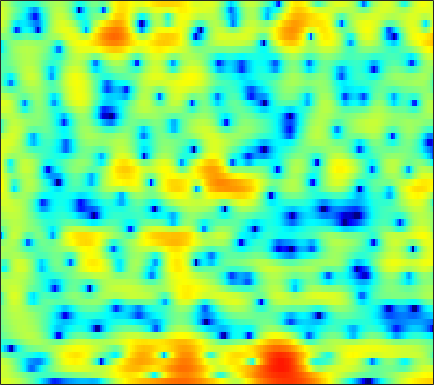

Source data for this figure (header and first rows):
4.4121, 4.4375, 4.394, 4.2665, 4.1129, 3.8345, 3.4728, 3.1502, 2.658, 2.0785, 1.4156, 0.8694, 0.092385, -0.77979, -1.5223, -2.6152, -3.8429, -4.8532, -6.3371, -8.0128, -9.9107, -11.501, -13.691, -15.986
3.697, 3.644, 3.492, 3.247, 3.004, 2.604, 2.125, 1.72, 1.138, 0.5217, -0.1127, -0.5856, -1.196, -1.762, -2.139, -2.571, -2.91, -3.108, -3.283, -3.377, -3.388, -3.347, -3.235, -3.068
4.096, 3.924, 3.554, 3.026, 2.521, 1.685, 0.6502, -0.2611, -1.681, -3.378, -5.386, -7.165, -9.878, -12.72, -14.05, -13.4, -11.11, -9.377, -7.368, -5.666, -4.192, -3.204, -2.013, -0.9367
3.616, 3.304, 2.781, 2.134, 1.559, 0.6643, -0.3839, -1.28, -2.645, -4.222, -5.972, -7.392, -9.257, -10.9, -11.82, -12.64, -13.13, -13.24, -12.76, -11.26, -8.921, -6.998, -4.532, -2.327
-0.02197, -0.5806, -1.332, -2.03, -2.47, -2.902, -3.164, -3.283, -3.396, -3.529, -3.719, -3.921, -4.283, -4.719, -5.106, -5.692, -6.322, -6.737, -7.007, -6.642, -5.469, -4.23, -2.402, -0.6017
-5.902, -7.177, -9.759, -14.25, -21.22, -24.06, -13.47, -9.874, -6.823, -4.79, -3.343, -2.54, -1.748, -1.183, -0.8646, -0.5412, -0.2905, -0.1276, 0.09435, 0.3354, 0.632, 0.8961, 1.299, 1.757
-4.463, -4.239, -4.106, -4.018, -3.876, -3.467, -2.786, -2.154, -1.246, -0.3758, 0.3985, 0.8918, 1.416, 1.796, 1.991, 2.127, 2.136, 2.062, 1.874, 1.589, 1.211, 0.8843, 0.3953, -0.1062
-1.98, -1.405, -0.7319, -0.1413, 0.2596, 0.7598, 1.232, 1.561, 1.964, 2.315, 2.59, 2.738, 2.847, 2.846, 2.762, 2.532, 2.159, 1.775, 1.111, 0.2442, -0.8704, -1.908, -3.636, -5.924
-0.97, -0.4386, 0.2078, 0.7834, 1.167, 1.617, 1.989, 2.218, 2.457, 2.617, 2.689, 2.682, 2.588, 2.389, 2.165, 1.765, 1.238, 0.7516, -0.0278, -0.9586, -2.06, -2.993, -4.381, -5.897
-0.5169, 0.01976, 0.6572, 1.209, 1.563, 1.957, 2.262, 2.428, 2.572, 2.625, 2.589, 2.502, 2.308, 2.023, 1.749, 1.305, 0.7635, 0.2927, -0.4258, -1.243, -2.157, -2.902, -3.97, -5.098
-0.09674, 0.4502, 1.098, 1.647, 1.989, 2.347, 2.591, 2.703, 2.749, 2.683, 2.515, 2.334, 2.025, 1.656, 1.346, 0.8962, 0.3987, -0.002125, -0.5896, -1.249, -2.012, -2.663, -3.659, -4.848
-0.08959, 0.5401, 1.342, 2.04, 2.466, 2.879, 3.098, 3.128, 2.99, 2.66, 2.165, 1.706, 1.028, 0.356, -0.09143, -0.5612, -0.8753, -1.032, -1.201, -1.405, -1.697, -1.998, -2.523, -3.223
-2.477, -0.8716, 0.9612, 2.355, 3.122, 3.794, 4.067, 4.018, 3.614, 2.808, 1.552, 0.285, -1.875, -4.473, -6.305, -7.159, -5.894, -4.6, -3.17, -2.201, -1.645, -1.45, -1.395, -1.488
-3.019, -0.8707, 1.313, 2.849, 3.647, 4.304, 4.548, 4.464, 3.999, 3.104, 1.736, 0.3582, -2.013, -4.943, -7.026, -7.907, -6.433, -5.114, -3.809, -3.088, -2.83, -2.88, -3.196, -3.605
1.679, 2.097, 2.684, 3.214, 3.526, 3.788, 3.843, 3.751, 3.43, 2.883, 2.14, 1.484, 0.5229, -0.4288, -1.092, -1.832, -2.413, -2.811, -3.383, -4.135, -5.227, -6.34, -8.482, -11.83
2.586, 2.61, 2.708, 2.85, 2.962, 3.079, 3.119, 3.078, 2.908, 2.607, 2.168, 1.753, 1.113, 0.3857, -0.1989, -0.9997, -1.831, -2.458, -3.326, -4.267, -5.326, -6.215, -7.491, -8.834
1.427, 1.209, 1.214, 1.505, 1.831, 2.309, 2.718, 2.918, 3.032, 2.949, 2.654, 2.298, 1.656, 0.8343, 0.1246, -0.9248, -2.028, -2.828, -3.768, -4.453, -4.855, -5.014, -5.03, -4.9
-4.248, -6.342, -5.495, -2.369, -0.3558, 1.621, 2.948, 3.61, 4.118, 4.245, 4.035, 3.666, 2.893, 1.777, 0.6922, -1.18, -3.559, -5.751, -8.822, -9.96, -8.116, -6.373, -4.475, -3.048
-2.165, -3.286, -2.938, -1.141, 0.2883, 1.839, 2.92, 3.465, 3.858, 3.913, 3.676, 3.309, 2.559, 1.501, 0.4772, -1.222, -3.393, -5.325, -7.974, -8.769, -7.058, -5.345, -3.359, -1.965
1.738, 1.513, 1.416, 1.52, 1.671, 1.891, 2.034, 2.041, 1.903, 1.615, 1.182, 0.7848, 0.1941, -0.4421, -0.9096, -1.529, -2.102, -2.47, -2.8, -2.816, -2.551, -2.25, -1.746, -1.248
2.184, 2.075, 2.004, 1.979, 1.936, 1.781, 1.481, 1.115, 0.4247, -0.4906, -1.572, -2.377, -3.217, -3.57, -3.517, -3.181, -2.744, -2.412, -1.989, -1.686, -1.406, -1.191, -0.944, -0.6482
0.4682, 0.7023, 1.289, 1.892, 2.22, 2.386, 2.148, 1.669, 0.5488, -1.313, -4.191, -7.482, -14.83, -14.48, -9.342, -5.394, -3.145, -2.129, -1.303, -0.985, -1.006, -1.117, -1.311, -1.37
-13.16, -6.274, -1.606, 0.9866, 2.204, 3.151, 3.455, 3.333, 2.718, 1.646, 0.1821, -1.034, -2.324, -2.607, -2.194, -1.312, -0.5434, -0.2321, -0.2553, -0.7458, -1.873, -3.247, -5.968, -10.07
-2.24, -1.552, -0.2505, 1.023, 1.792, 2.504, 2.897, 2.977, 2.847, 2.508, 2.017, 1.624, 1.118, 0.6904, 0.4219, 0.1105, -0.2588, -0.5907, -1.204, -2.057, -3.2, -4.307, -5.973, -7.438
0.7414, 1.064, 1.53, 1.983, 2.28, 2.569, 2.723, 2.732, 2.619, 2.359, 1.985, 1.643, 1.119, 0.5389, 0.08326, -0.5445, -1.212, -1.729, -2.389, -3.074, -3.664, -4.066, -4.475, -4.639
1.939, 2.297, 2.685, 2.966, 3.111, 3.208, 3.177, 3.079, 2.838, 2.472, 1.984, 1.527, 0.8133, -0.02239, -0.7196, -1.735, -2.77, -3.544, -4.471, -5.184, -5.59, -5.676, -5.606, -5.364
3.014, 3.337, 3.622, 3.77, 3.795, 3.736, 3.578, 3.393, 3.048, 2.589, 1.98, 1.42, 0.4998, -0.6516, -1.696, -3.367, -5.41, -7.159, -9.651, -11.44, -11.53, -10.57, -8.957, -7.592
4.087, 4.172, 4.137, 3.973, 3.792, 3.508, 3.216, 2.988, 2.67, 2.288, 1.798, 1.322, 0.4884, -0.63, -1.708, -3.558, -6.013, -8.41, -12.74, -17.89, -16.6, -13.37, -10.35, -8.373
5.19, 4.827, 4.137, 3.262, 2.57, 1.716, 1.157, 1, 1.084, 1.299, 1.457, 1.434, 1.168, 0.6231, 0.0158, -1.048, -2.335, -3.383, -4.793, -5.816, -6.478, -6.576, -6.543, -6.382
6.455, 5.558, 3.929, 1.636, -0.6611, -4.725, -8.245, -6.744, -3.084, -0.48, 1.138, 1.872, 2.374, 2.404, 2.191, 1.668, 0.8737, 0.1612, -0.8562, -1.929, -3.002, -3.832, -4.91, -6.043
6.535, 5.516, 3.817, 1.727, -0.1096, -2.63, -4.142, -3.709, -1.895, -0.04141, 1.317, 2.021, 2.544, 2.636, 2.45, 1.892, 1.048, 0.2292, -1.042, -2.555, -4.099, -5.425, -7.222, -9.388
5.874, 4.809, 3.304, 1.899, 1.024, 0.3053, 0.1123, 0.2953, 0.8209, 1.472, 2.034, 2.331, 2.463, 2.294, 1.926, 1.076, -0.1568, -1.357, -3.34, -5.712, -8.299, -10.02, -11.52, -11.95
5.561, 3.817, 1.019, -2.029, -3.631, -3.325, -1.42, -0.006504, 1.496, 2.566, 3.26, 3.531, 3.584, 3.285, 2.83, 1.884, 0.4831, -0.922, -3.353, -6.829, -11.98, -18.83, -20.91, -13.49
5.061, 3.234, 0.06928, -3.988, -6.538, -5.264, -2.131, -0.3101, 1.394, 2.46, 3.072, 3.27, 3.267, 2.949, 2.531, 1.771, 0.7481, -0.1687, -1.631, -3.213, -4.764, -5.652, -6.226, -6.081
4.933, 4.099, 2.97, 1.975, 1.457, 1.14, 1.193, 1.344, 1.556, 1.661, 1.592, 1.438, 1.097, 0.6443, 0.2406, -0.3596, -0.9846, -1.473, -2.139, -2.745, -3.369, -3.753, -4.233, -4.606
5.054, 4.727, 4.281, 3.837, 3.525, 3.117, 2.719, 2.401, 1.901, 1.283, 0.5164, -0.148, -1.125, -2.074, -2.681, -3.259, -3.529, -3.576, -3.518, -3.515, -3.573, -3.716, -4.037, -4.54
4.728, 4.708, 4.647, 4.536, 4.39, 4.101, 3.656, 3.202, 2.395, 1.296, -0.1497, -1.546, -3.882, -6.822, -9.095, -10.35, -8.706, -7.053, -5.312, -4.193, -3.539, -3.346, -3.382, -3.773
2.559, 2.998, 3.569, 4.011, 4.211, 4.279, 4.084, 3.749, 3.04, 1.982, 0.5016, -0.9315, -3.426, -6.754, -9.595, -11.22, -8.728, -6.591, -4.545, -3.211, -2.5, -2.242, -2.25, -2.57
-3.163, -1.058, 1.015, 2.389, 3.073, 3.59, 3.747, 3.657, 3.289, 2.678, 1.853, 1.135, 0.1072, -0.8866, -1.483, -1.925, -1.95, -1.797, -1.492, -1.252, -1.192, -1.292, -1.652, -2.248
-3.279, -1.42, 0.4805, 1.773, 2.424, 2.919, 3.086, 3.04, 2.797, 2.422, 1.974, 1.616, 1.181, 0.8132, 0.5882, 0.3761, 0.2389, 0.1267, -0.0234, -0.2727, -0.6397, -1.035, -1.736, -2.703
1.47, 1.85, 2.338, 2.681, 2.794, 2.747, 2.458, 2.108, 1.516, 0.8748, 0.3329, 0.04719, -0.1016, -0.02456, 0.107, 0.2864, 0.3946, 0.4081, 0.267, -0.06934, -0.5685, -1.085, -1.902, -2.881
4.049, 4.09, 4.041, 3.821, 3.507, 2.864, 1.897, 0.9214, -0.7485, -2.806, -4.803, -5.464, -4.687, -3.013, -1.82, -0.6207, 0.1018, 0.3769, 0.374, 0.0274, -0.6791, -1.388, -2.504, -3.622
4.786, 4.744, 4.528, 4.124, 3.684, 2.85, 1.669, 0.4735, -1.738, -5.053, -10.19, -13.36, -8.713, -4.368, -2.294, -0.4906, 0.5027, 0.8054, 0.7454, 0.1568, -1.011, -2.288, -4.73, -8.279
2.969, 2.839, 2.542, 2.142, 1.805, 1.302, 0.7456, 0.2742, -0.4072, -1.089, -1.565, -1.595, -1.199, -0.4534, 0.1507, 0.7934, 1.156, 1.192, 0.914, 0.2081, -0.8971, -2.018, -3.967, -6.289
-0.1706, -0.605, -1.346, -2.103, -2.512, -2.607, -2.21, -1.725, -1.015, -0.3529, 0.2255, 0.6141, 1.083, 1.465, 1.679, 1.813, 1.747, 1.572, 1.129, 0.4934, -0.2845, -0.9203, -1.691, -2.241
-2.532, -3.53, -5.725, -9.368, -13.19, -13.08, -7.79, -4.884, -2.174, -0.2996, 1.022, 1.727, 2.402, 2.8, 2.923, 2.88, 2.581, 2.19, 1.464, 0.5496, -0.5184, -1.342, -2.252, -2.728
-2.546, -3.152, -4.417, -6.051, -7.045, -6.717, -4.636, -2.84, -0.7524, 0.8829, 2.096, 2.764, 3.358, 3.648, 3.673, 3.456, 2.947, 2.335, 1.218, -0.3432, -2.456, -4.517, -8.149, -11.72
-2.122, -2.071, -2.058, -1.994, -1.827, -1.388, -0.6876, -0.04324, 0.8464, 1.67, 2.35, 2.747, 3.083, 3.187, 3.115, 2.788, 2.194, 1.568, 0.4415, -1.067, -3.024, -4.8, -7.52, -9.554
-2.365, -2.079, -1.667, -1.208, -0.8075, -0.2617, 0.315, 0.7438, 1.298, 1.784, 2.167, 2.378, 2.534, 2.53, 2.422, 2.102, 1.599, 1.115, 0.304, -0.6635, -1.751, -2.55, -3.499, -4.115
-3.499, -2.963, -2.15, -1.298, -0.6963, 0.04581, 0.6986, 1.124, 1.614, 2.002, 2.288, 2.426, 2.51, 2.478, 2.363, 2.122, 1.737, 1.363, 0.7593, 0.03138, -0.7718, -1.438, -2.372, -3.304
-7.126, -5.273, -3.143, -1.522, -0.6043, 0.3619, 1.081, 1.51, 1.947, 2.277, 2.513, 2.619, 2.674, 2.63, 2.529, 2.338, 2.066, 1.79, 1.355, 0.8211, 0.1391, -0.5332, -1.685, -3.332
-7.248, -4.73, -2.405, -0.9699, -0.2368, 0.3657, 0.7355, 0.938, 1.168, 1.38, 1.55, 1.637, 1.666, 1.574, 1.469, 1.228, 1.023, 0.9173, 0.8133, 0.7522, 0.5806, 0.3571, -0.1634, -1.043
0.1341, 0.1473, 0.1007, -0.2068, -0.6647, -1.524, -2.441, -2.95, -3.049, -2.646, -2.133, -1.85, -1.769, -2.036, -2.441, -3.158, -3.791, -3.887, -3.386, -2.361, -1.167, -0.3359, 0.5137, 1.138
3.192, 2.541, 1.378, -0.2419, -1.984, -5.261, -10.7, -17.79, -15.71, -9.713, -7.06, -6.184, -5.99, -6.707, -7.934, -10.48, -15.47, -22.07, -15.32, -8.7, -4.591, -2.447, -0.2451, 1.375
4.303, 3.565, 2.317, 0.7071, -0.7911, -3.112, -5.595, -7.13, -7.923, -7.67, -7.367, -7.518, -8.177, -9.445, -10.66, -12.22, -13.29, -13.16, -11.29, -8.388, -5.284, -3.183, -0.8755, 0.9453
4.606, 4.039, 3.111, 1.987, 1.079, -0.2273, -1.537, -2.453, -3.588, -4.67, -5.859, -6.923, -8.761, -11.34, -14.03, -18.43, -18.69, -15.21, -10.89, -7.474, -4.618, -2.829, -0.8342, 0.7506
4.226, 3.849, 3.167, 2.325, 1.634, 0.631, -0.4023, -1.166, -2.194, -3.237, -4.369, -5.342, -6.876, -8.819, -10.49, -12.54, -12.28, -10.54, -7.678, -5.149, -3.024, -1.698, -0.2079, 0.9517
3.425, 3.117, 2.479, 1.63, 0.8651, -0.208, -1.246, -1.955, -2.7, -3.223, -3.583, -3.809, -4.139, -4.422, -4.52, -4.529, -4.149, -3.674, -2.794, -1.768, -0.821, -0.1502, 0.6006, 1.218
